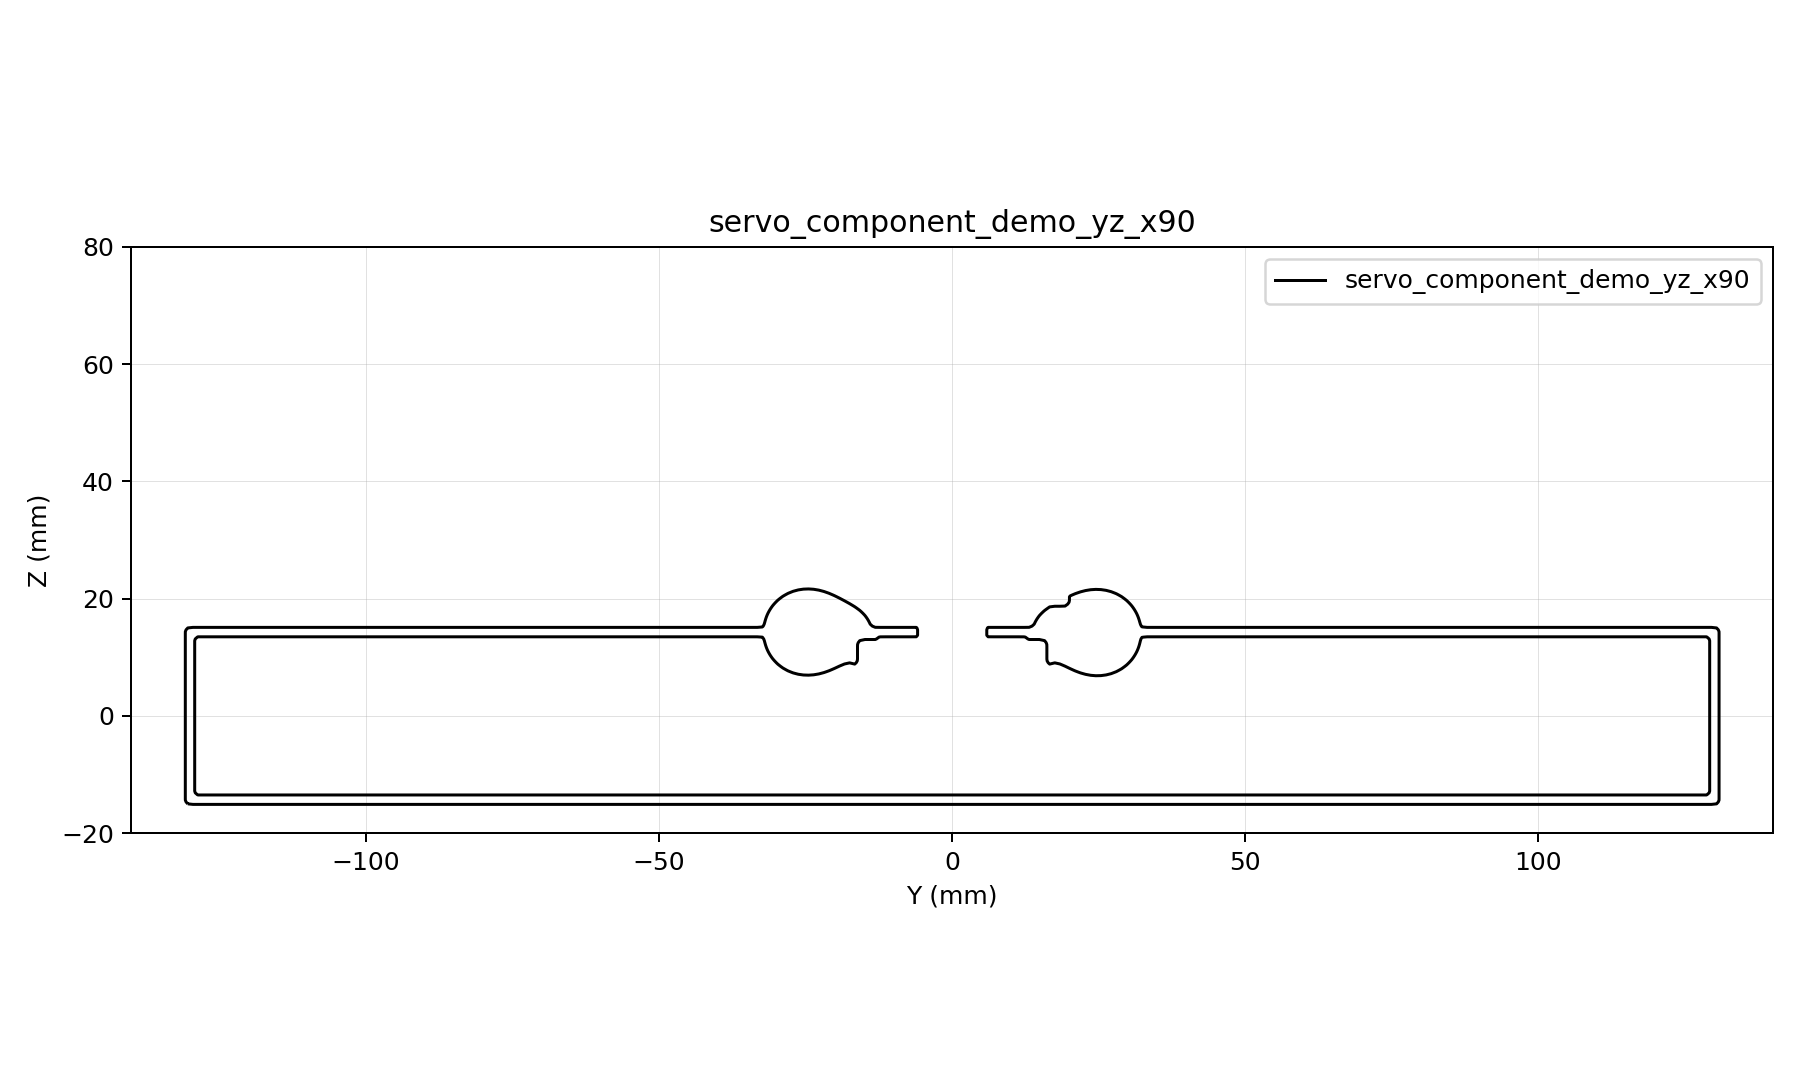

The data file committed next to this chart (first rows):
y, z, d
-140, -20, 10.7
-139.1, -20, 9.95
-138.2, -20, 9.218
-137.4, -20, 8.51
-136.5, -20, 7.834
-135.6, -20, 7.196
-134.8, -20, 6.606
-133.9, -20, 6.078
-133, -20, 5.626
-132.1, -20, 5.267
-131.2, -20, 5.018
-130.4, -20, 4.895
-129.5, -20, 4.883
-128.6, -20, 4.883
-127.8, -20, 4.883
-126.9, -20, 4.883
-126, -20, 4.883
-125.1, -20, 4.883
-124.2, -20, 4.883
-123.4, -20, 4.883
-122.5, -20, 4.883
-121.6, -20, 4.883
-120.8, -20, 4.883
-119.9, -20, 4.883
-119, -20, 4.883
-118.1, -20, 4.883
-117.2, -20, 4.883
-116.4, -20, 4.883
-115.5, -20, 4.883
-114.6, -20, 4.883
-113.8, -20, 4.883
-112.9, -20, 4.883
-112, -20, 4.883
-111.1, -20, 4.883
-110.2, -20, 4.883
-109.4, -20, 4.883
-108.5, -20, 4.883
-107.6, -20, 4.883
-106.8, -20, 4.883
-105.9, -20, 4.883
-105, -20, 4.883
-104.1, -20, 4.883
-103.2, -20, 4.883
-102.4, -20, 4.883
-101.5, -20, 4.883
-100.6, -20, 4.883
-99.75, -20, 4.883
-98.88, -20, 4.883
-98, -20, 4.883
-97.12, -20, 4.883
-96.25, -20, 4.883
-95.38, -20, 4.883
-94.5, -20, 4.883
-93.62, -20, 4.883
-92.75, -20, 4.883
-91.88, -20, 4.883
-91, -20, 4.883
-90.12, -20, 4.883
-89.25, -20, 4.883
-88.38, -20, 4.883
... 102,981 more rows
